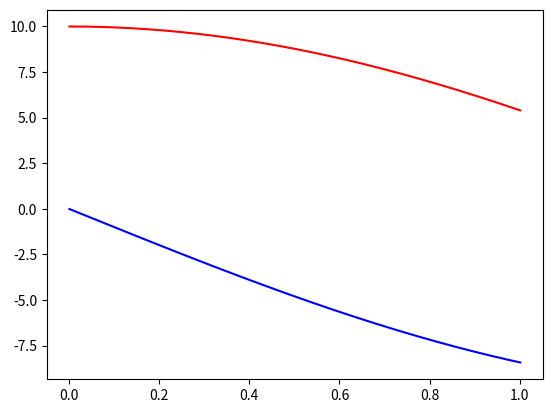

Write the Python code that produced this figure.
# -*- coding: utf-8 -*-
"""
Created on Wed Jul 11 14:22:50 2018

solving simple pendulum 2nd ODE by using Euler method

equation: 0''=(-g/l)*0
          p' = -w^2*0

[redacted]
"""
import matplotlib.pyplot as plt
import numpy as np



time = np.ndarray(1001, float)
theti = np.ndarray(1001, float)
pi = np.ndarray(1001, float)



p = 0;
h = 0.001;
theta= 10;
t = 0;
w = 1;

i = 0;

while i<=1000:

    U = -w*theta
    eul = p + h*U
    eul2 = theta + h*p
    
    p = eul;
    t = t + h;
    theta = eul2;
    
    time[i]=t;
    theti[i]=eul2;
    pi[i]=eul;
    
    i+=1
    

plt.plot(time,theti, 'r')
plt.plot(time,pi, 'b')
plt.show()

